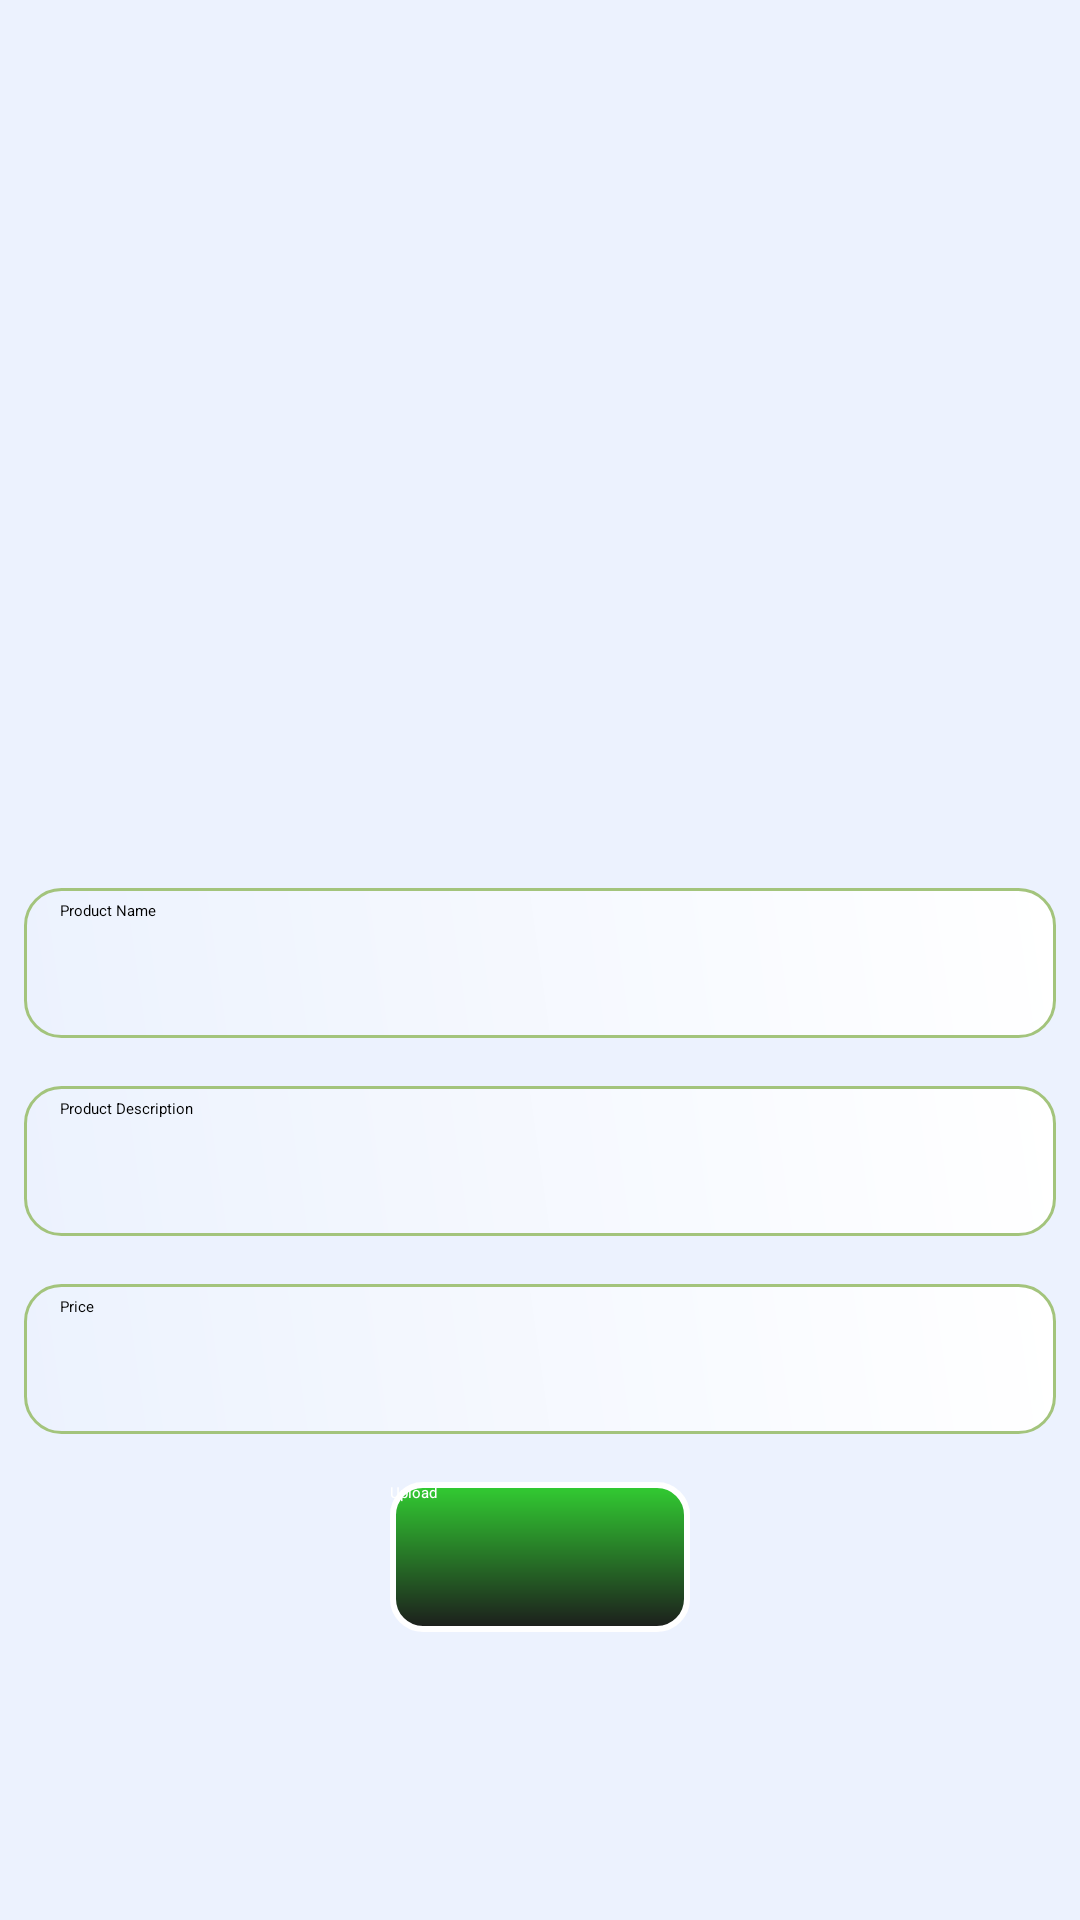

Reconstruct the res/layout file that produces this screen, plus the resources it refers to.
<!-- AndroidManifest.xml: application theme Theme.KrishiConnect -->
<!-- res/layout/fragment_farmer_post.xml -->
<?xml version="1.0" encoding="utf-8"?>
<FrameLayout xmlns:android="http://schemas.android.com/apk/res/android"
    xmlns:tools="http://schemas.android.com/tools"
    android:layout_width="match_parent"
    android:layout_height="match_parent"
    android:background="@color/sementicColor"
    tools:context=".Farmers.FarmerFragment.FarmerPostFragment">

    <LinearLayout
        android:layout_width="match_parent"
        android:layout_height="match_parent"
        android:gravity="center"
        android:orientation="vertical">

        <ImageView
            android:id="@+id/profileImage"
            android:layout_width="200dp"
            android:layout_height="200dp"
            android:src="@drawable/image_placeholder"/>

        <ProgressBar
            android:id="@+id/progressBar"
            android:layout_width="wrap_content"
            android:layout_height="wrap_content"
            android:visibility="gone"/>

        <EditText
            android:id="@+id/name"
            android:layout_width="match_parent"
            android:layout_height="50dp"
            android:layout_margin="8dp"
            android:hint="Product Name"
            android:paddingStart="12dp"
            android:textColorHint="@color/black"
            android:background="@drawable/et_design"/>

        <EditText
            android:id="@+id/des"
            android:layout_width="match_parent"
            android:layout_height="50dp"
            android:layout_margin="8dp"
            android:paddingStart="12dp"
            android:textColorHint="@color/black"
            android:hint="Product Description"
            android:background="@drawable/et_design"/>

        <EditText
            android:id="@+id/price"
            android:layout_width="match_parent"
            android:layout_height="50dp"
            android:layout_margin="8dp"
            android:paddingStart="12dp"
            android:textColorHint="@color/black"
            android:hint="Price"
            android:background="@drawable/et_design"/>

        <androidx.appcompat.widget.AppCompatButton
            android:id="@+id/btn"
            android:layout_width="100dp"
            android:layout_height="50dp"
            android:layout_margin="8dp"
            android:text="Upload"
            android:textColor="@color/white"
            android:background="@drawable/btn_design"/>


    </LinearLayout>

</FrameLayout>
<!-- resources referenced by this layout -->
<resources>
  <color name="black">#FF000000</color>
  <color name="sementicColor">#ecf2fe</color>
  <color name="white">#FFFFFFFF</color>
  
  
      // Primary Colors
  <!-- drawable btn_design (drawable) -->
  <?xml version="1.0" encoding="utf-8"?>
  <shape xmlns:android="http://schemas.android.com/apk/res/android">
  
      <gradient android:startColor="@color/lime_green" android:endColor="@color/primaryBlack" android:angle="270" android:type="linear"/>
      <corners android:radius="10dp"/>
      <stroke android:width="2dp" android:color="@color/white"/>
  
  </shape>
  <!-- drawable et_design (drawable) -->
  <?xml version="1.0" encoding="utf-8"?>
  <shape xmlns:android="http://schemas.android.com/apk/res/android">
      
      <gradient
          android:startColor="@color/sementicColor"
      android:endColor="@color/white"
      android:angle="45" />
  
      
      <corners android:radius="12dp" />
  
      
      <stroke
          android:width="1dp"
          android:color="#A3C47C" />  
  
      
      <padding
          android:top="4dp"
          android:bottom="4dp"
          android:left="12dp"
          android:right="12dp" />
  </shape>
  <color name="lime_green">#32CD32</color>
  <color name="primaryBlack">#1c1c1c</color>
  
  
      //Secondary Colors
</resources>
